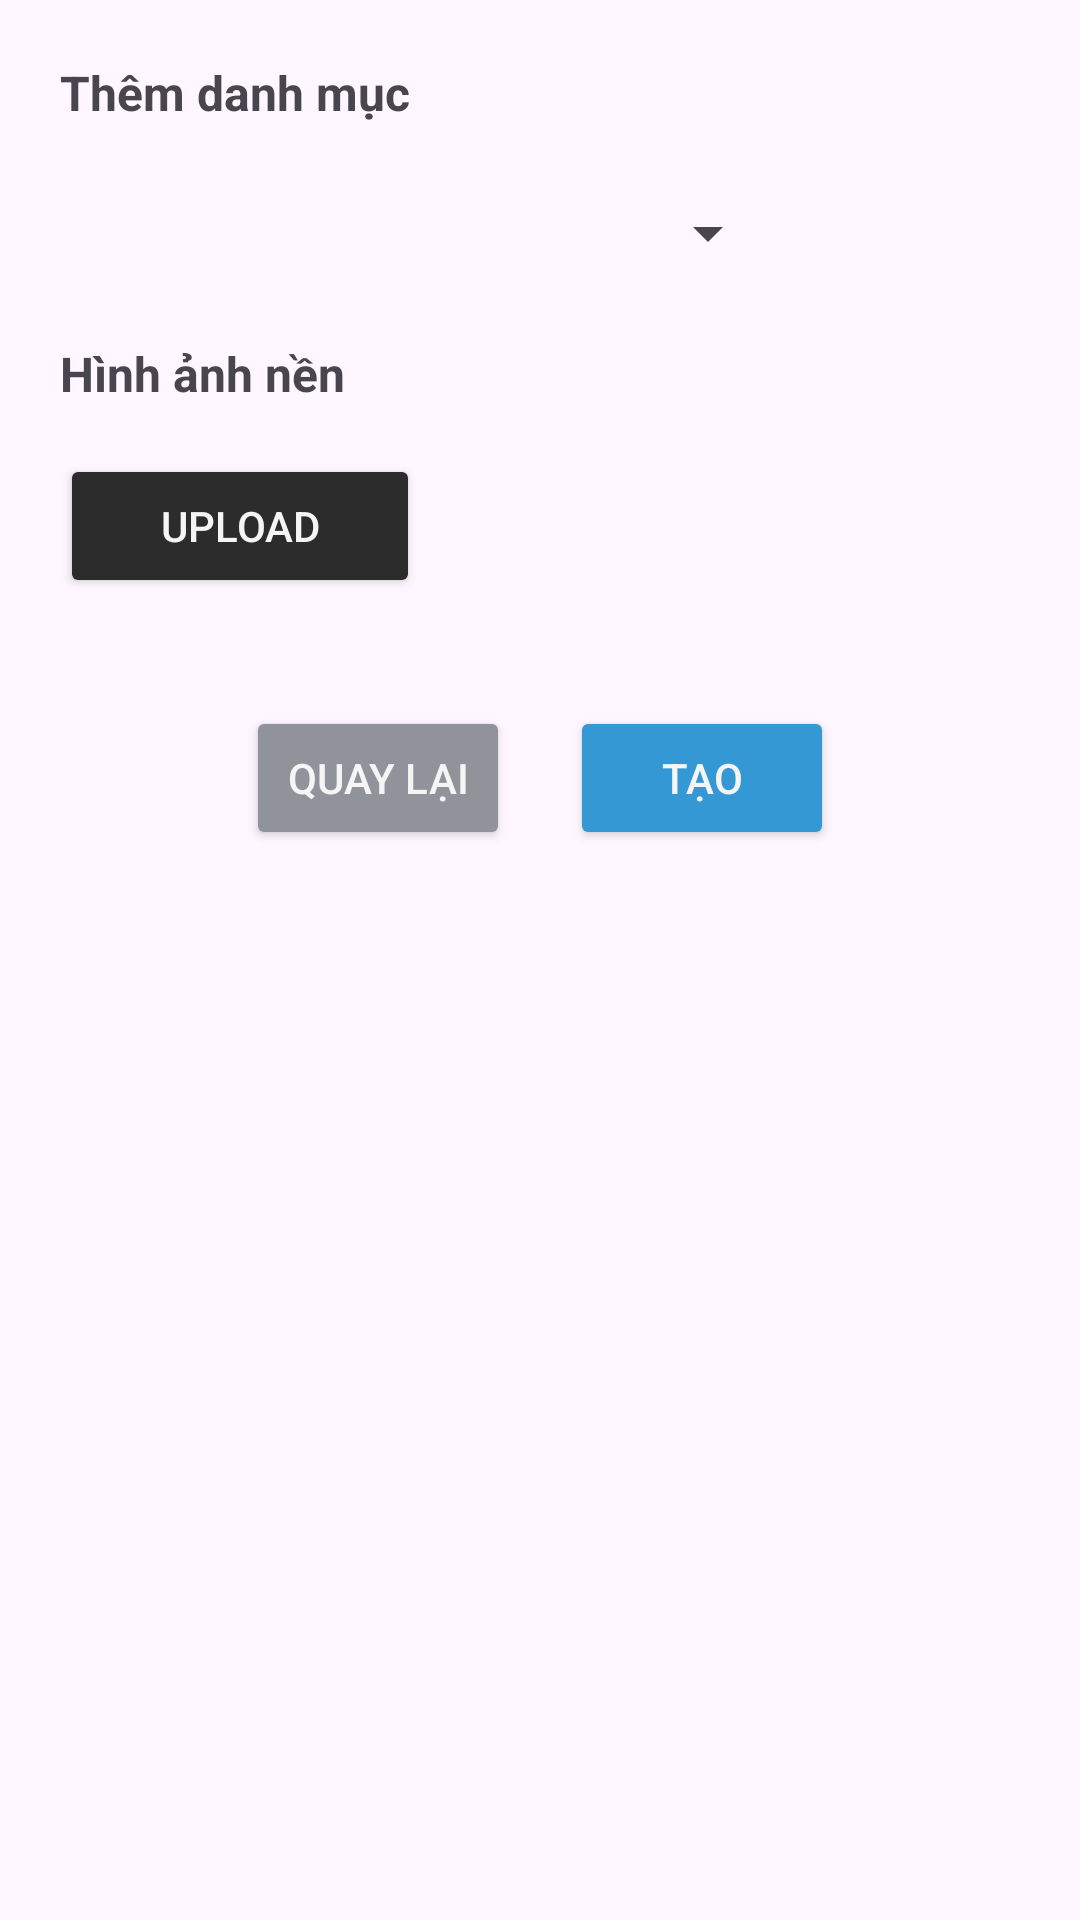

Layout XML and referenced resources for this Android screen:
<!-- AndroidManifest.xml: application theme Theme.BlogMobileApp -->
<!-- res/layout/dialog_upload.xml -->
<?xml version="1.0" encoding="utf-8"?>
<LinearLayout xmlns:android="http://schemas.android.com/apk/res/android"
    xmlns:tools="http://schemas.android.com/tools"
    android:layout_width="match_parent"
    android:layout_height="wrap_content"
    android:orientation="vertical"
    android:padding="20dp">

    <TextView
        android:layout_width="wrap_content"
        android:layout_height="wrap_content"
        android:text="@string/E10"
        android:textSize="16sp"
        android:textStyle="bold"/>

    <Spinner
        android:id="@+id/category"
        android:layout_width="240dp"
        android:layout_height="40dp"
        android:layout_marginTop="16dp"
        android:prompt="@string/E10"/>

    <TextView
        android:layout_width="wrap_content"
        android:layout_height="wrap_content"
        android:text="@string/E11"
        android:textSize="16sp"
        android:textStyle="bold"
        android:layout_marginTop="16dp"/>

    <Button
        android:id="@+id/buttonUploadImage"
        android:layout_width="120dp"
        android:layout_height="wrap_content"
        android:text="@string/E12"
        android:textColor="@color/quite_white"
        android:backgroundTint="@color/quite_black"
        android:layout_marginTop="16dp"/>
    
    <ImageView
        android:id="@+id/imageAfterUpload"
        android:layout_width="match_parent"
        android:layout_height="wrap_content"
        android:layout_marginTop="16dp"
        android:scaleType="fitCenter"/>

    <RelativeLayout
        android:layout_width="match_parent"
        android:layout_height="wrap_content"
        android:layout_marginTop="20dp">

        <LinearLayout
            android:layout_width="wrap_content"
            android:layout_height="wrap_content"
            android:orientation="horizontal"
            android:layout_centerHorizontal="true"
            tools:ignore="UselessParent">

            <Button
                android:id="@+id/buttonBack"
                android:layout_width="wrap_content"
                android:layout_height="wrap_content"
                android:text="@string/E13"
                android:textColor="@color/quite_white"
                android:backgroundTint="@color/light_gray"
                android:layout_marginEnd="10dp"/>

            <Button
                android:id="@+id/buttonCreate"
                android:layout_width="wrap_content"
                android:layout_height="wrap_content"
                android:text="@string/E14"
                android:textColor="@color/quite_white"
                android:backgroundTint="@color/medium_blue"
                android:layout_marginStart="10dp"/>
        </LinearLayout>

    </RelativeLayout>
</LinearLayout>
<!-- resources referenced by this layout -->
<resources>
  <color name="light_gray">#909399</color>
  <color name="medium_blue">#3398D4</color>
  <color name="quite_black">#2C2C2C</color>
  <color name="quite_white">#F5F5F5</color>
  <string name="E10">Thêm danh mục</string>
  <string name="E11">Hình ảnh nền</string>
  <string name="E12">Upload</string>
  <string name="E13">Quay lại</string>
  <string name="E14">Tạo</string>
  <style name="Theme.BlogMobileApp" parent="Base.Theme.BlogMobileApp" />
  <style name="Base.Theme.BlogMobileApp" parent="Theme.Material3.DayNight.NoActionBar">
          
          
      </style>
</resources>
